4-way image classification set "data" from GitHub (jonxjonx/LED_Panel_Classification); label vocabulary: black, blue, green, red.

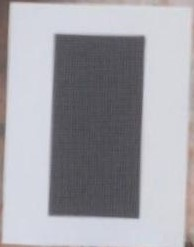
Label: black

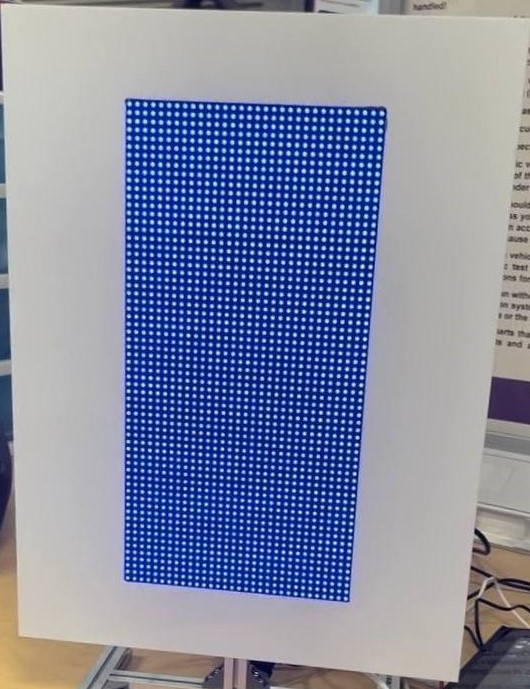
Label: blue

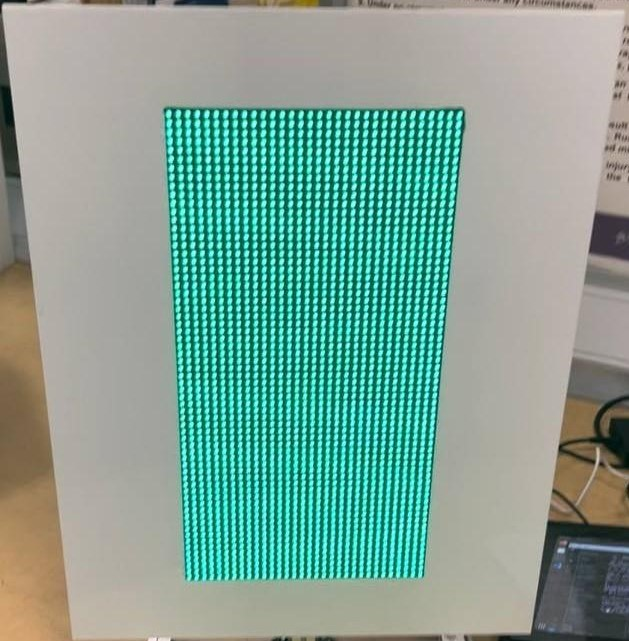
Label: green

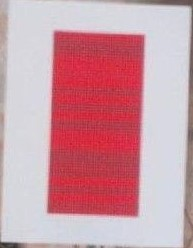
Label: red

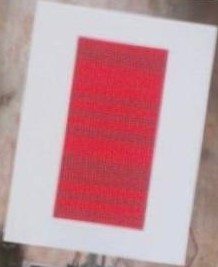
Label: red

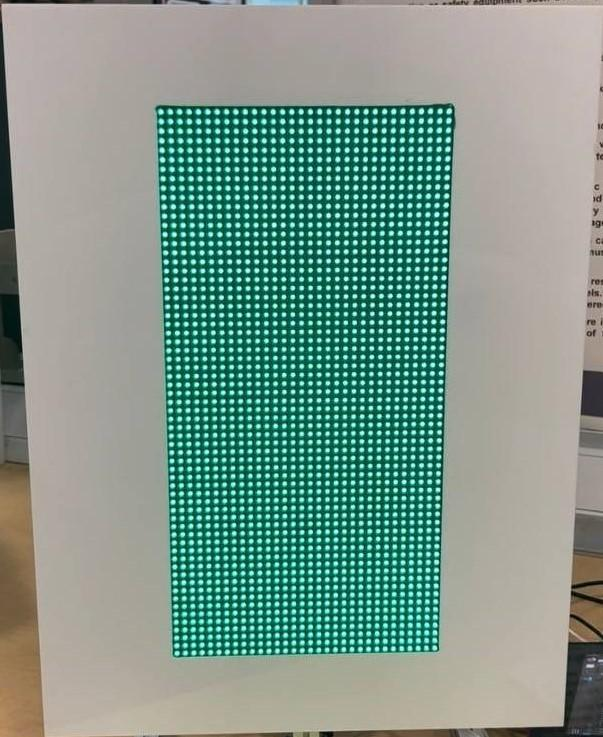
Label: green
